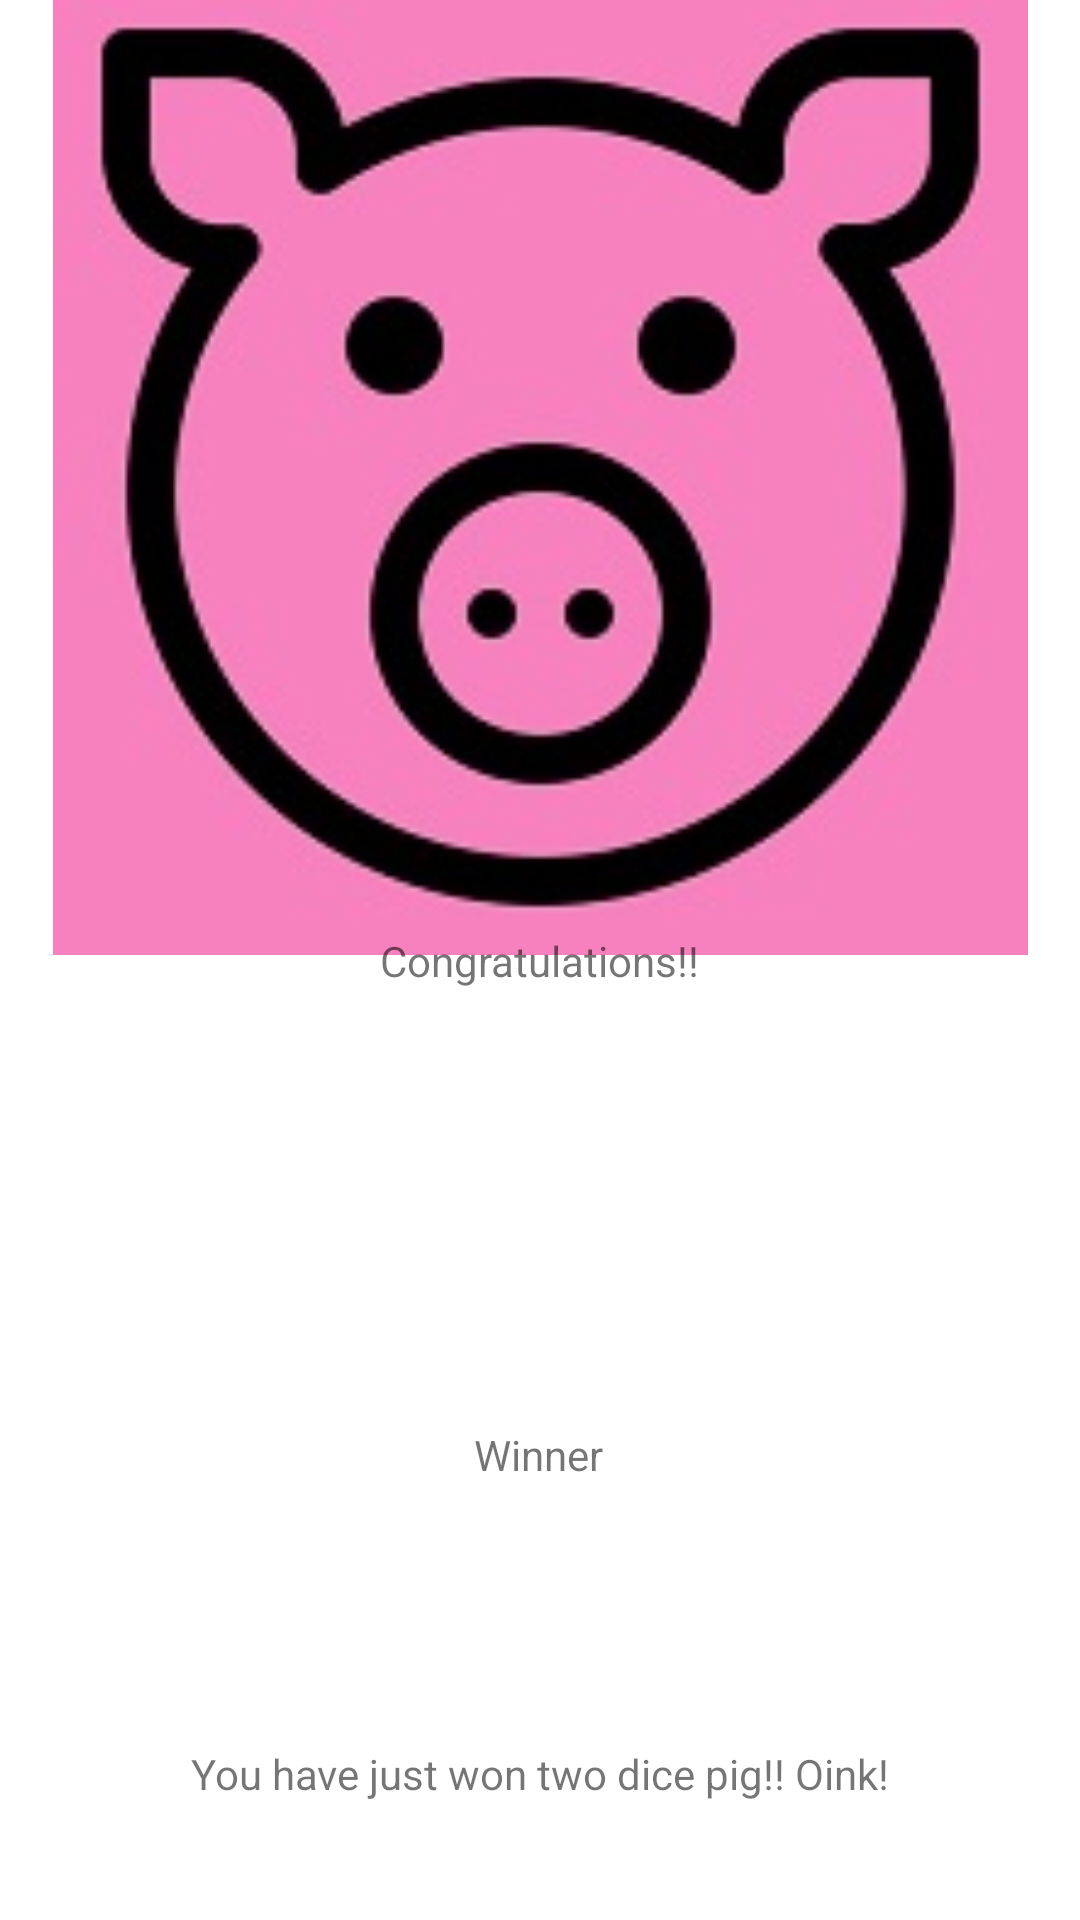

This screen was rendered from an Android layout file. Write that file and the resources it references.
<!-- AndroidManifest.xml: application theme Theme.2dicePig -->
<!-- res/layout/activity_display_winner.xml -->
<?xml version="1.0" encoding="utf-8"?>
<androidx.constraintlayout.widget.ConstraintLayout xmlns:android="http://schemas.android.com/apk/res/android"
    xmlns:app="http://schemas.android.com/apk/res-auto"
    xmlns:tools="http://schemas.android.com/tools"
    android:id="@+id/congratsText"
    android:layout_width="match_parent"
    android:layout_height="match_parent">

    <ImageView
        android:id="@+id/imageView"
        android:layout_width="325dp"
        android:layout_height="327dp"
        app:layout_constraintBottom_toTopOf="@+id/textView"
        app:layout_constraintEnd_toEndOf="parent"
        app:layout_constraintStart_toStartOf="parent"
        app:layout_constraintTop_toTopOf="parent"
        app:srcCompat="@drawable/pig"
        android:contentDescription="@string/todo" />

    <TextView
        android:id="@+id/textView"
        android:layout_width="wrap_content"
        android:layout_height="wrap_content"
        android:text="@string/congrats"
        app:layout_constraintBottom_toBottomOf="parent"
        app:layout_constraintEnd_toEndOf="parent"
        app:layout_constraintStart_toStartOf="parent"
        app:layout_constraintTop_toTopOf="parent" />

    <TextView
        android:id="@+id/winner"
        android:layout_width="wrap_content"
        android:layout_height="wrap_content"
        android:text="@string/winner"
        app:layout_constraintBottom_toBottomOf="parent"
        app:layout_constraintEnd_toEndOf="parent"
        app:layout_constraintHorizontal_bias="0.498"
        app:layout_constraintStart_toStartOf="parent"
        app:layout_constraintTop_toBottomOf="@+id/textView" />

    <TextView
        android:id="@+id/textView3"
        android:layout_width="wrap_content"
        android:layout_height="wrap_content"
        android:layout_marginTop="48dp"
        android:text="@string/youHaveWon"
        app:layout_constraintBottom_toBottomOf="parent"
        app:layout_constraintEnd_toEndOf="parent"
        app:layout_constraintStart_toStartOf="parent"
        app:layout_constraintTop_toBottomOf="@+id/winner" />
</androidx.constraintlayout.widget.ConstraintLayout>
<!-- resources referenced by this layout -->
<resources>
  <!-- drawable pig: png bitmap (drawable, 49865 bytes) -->
  <string name="congrats">Congratulations!!</string>
  <string name="todo">TODO</string>
  <string name="winner">Winner</string>
  <string name="youHaveWon">You have just won two dice pig!! Oink!</string>
  <style name="Theme.2dicePig" parent="Theme.MaterialComponents.DayNight.DarkActionBar">
          
          <item name="colorPrimary">@color/purple_500</item>
          <item name="colorPrimaryVariant">@color/purple_700</item>
          <item name="colorOnPrimary">@color/white</item>
          
          <item name="colorSecondary">@color/teal_200</item>
          <item name="colorSecondaryVariant">@color/teal_700</item>
          <item name="colorOnSecondary">@color/black</item>
          
          <item name="android:statusBarColor" tools:targetApi="l">?attr/colorPrimaryVariant</item>
          
      </style>
  <!-- not gathered from this repository: default colours our renderer supplied (Android Studio template values) -->
  <color name="purple_500">#FF6200EE</color>
  <color name="purple_700">#FF3700B3</color>
  <color name="teal_200">#FF03DAC5</color>
  <color name="teal_700">#FF018786</color>
  <color name="black">#FF000000</color>
  <color name="white">#FFFFFFFF</color>
</resources>
